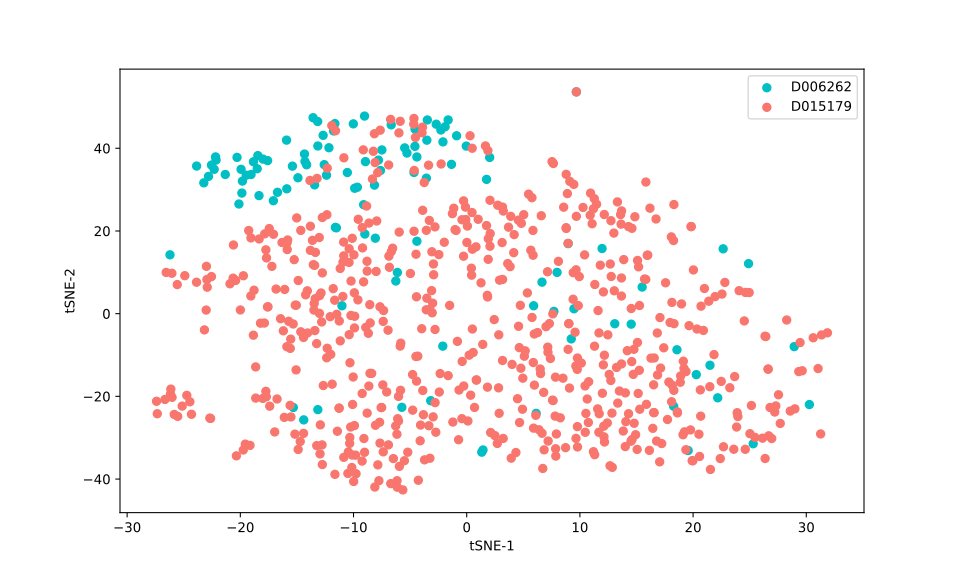

The table this chart was drawn from, first rows:
, 0, 1
0, -3.521, 41.96
1, -5.278, 38.85
2, -0.0356, 40.53
3, 7.983, 9.979
4, -1.908, 45.21
5, -15.92, 41.97
6, -2.097, 41.54
7, -4.575, 40.47
8, -10.54, 34.14
9, -9.026, 47.79
10, -2.28, 44.42
11, -11.92, 45.49
12, -11.76, 44.2
13, 6.652, 7.617
14, -26.21, 14.23
15, -18.35, 28.55
16, -12.39, 33.5
17, -2.691, 45.82
18, 1.754, 32.47
19, -3.478, 46.85
20, -10.85, 37.69
21, -1.639, 46.86
22, -0.8918, 43.02
23, -5.478, 40.1
24, -6.671, 45.67
25, -7.643, 44.37
26, 7.54, 36.77
27, -4.564, 44.62
28, -4.402, 37.91
29, -7.618, 34.63
30, -8.154, 43.52
31, -12.59, 36.04
32, -4.531, 42.62
33, 2.029, 37.79
34, -11.59, 44.24
35, -3.903, 45.11
36, -13.17, 46.48
37, -10.02, 45.91
38, 11.32, 7.054
39, -3.947, 43.77
40, -3.563, 32.77
41, -13.57, 47.39
42, 8.962, 16.94
43, -8.149, 31.09
44, -9.659, 30.58
45, -3.754, 31.72
46, -11.79, 6.057
47, -8.246, 39.27
48, 9.661, 10.61
49, -4.637, 34.64
50, -8.947, 36.77
51, -9.135, 39.62
52, 0.4323, 9.31
53, -8.326, 32.57
54, -1.344, 36.11
55, 0.2955, 43.03
56, -2.259, 36.2
57, -13.44, 31.14
58, -4.656, 34.16
59, -13.22, 32.71
... 681 more rows
